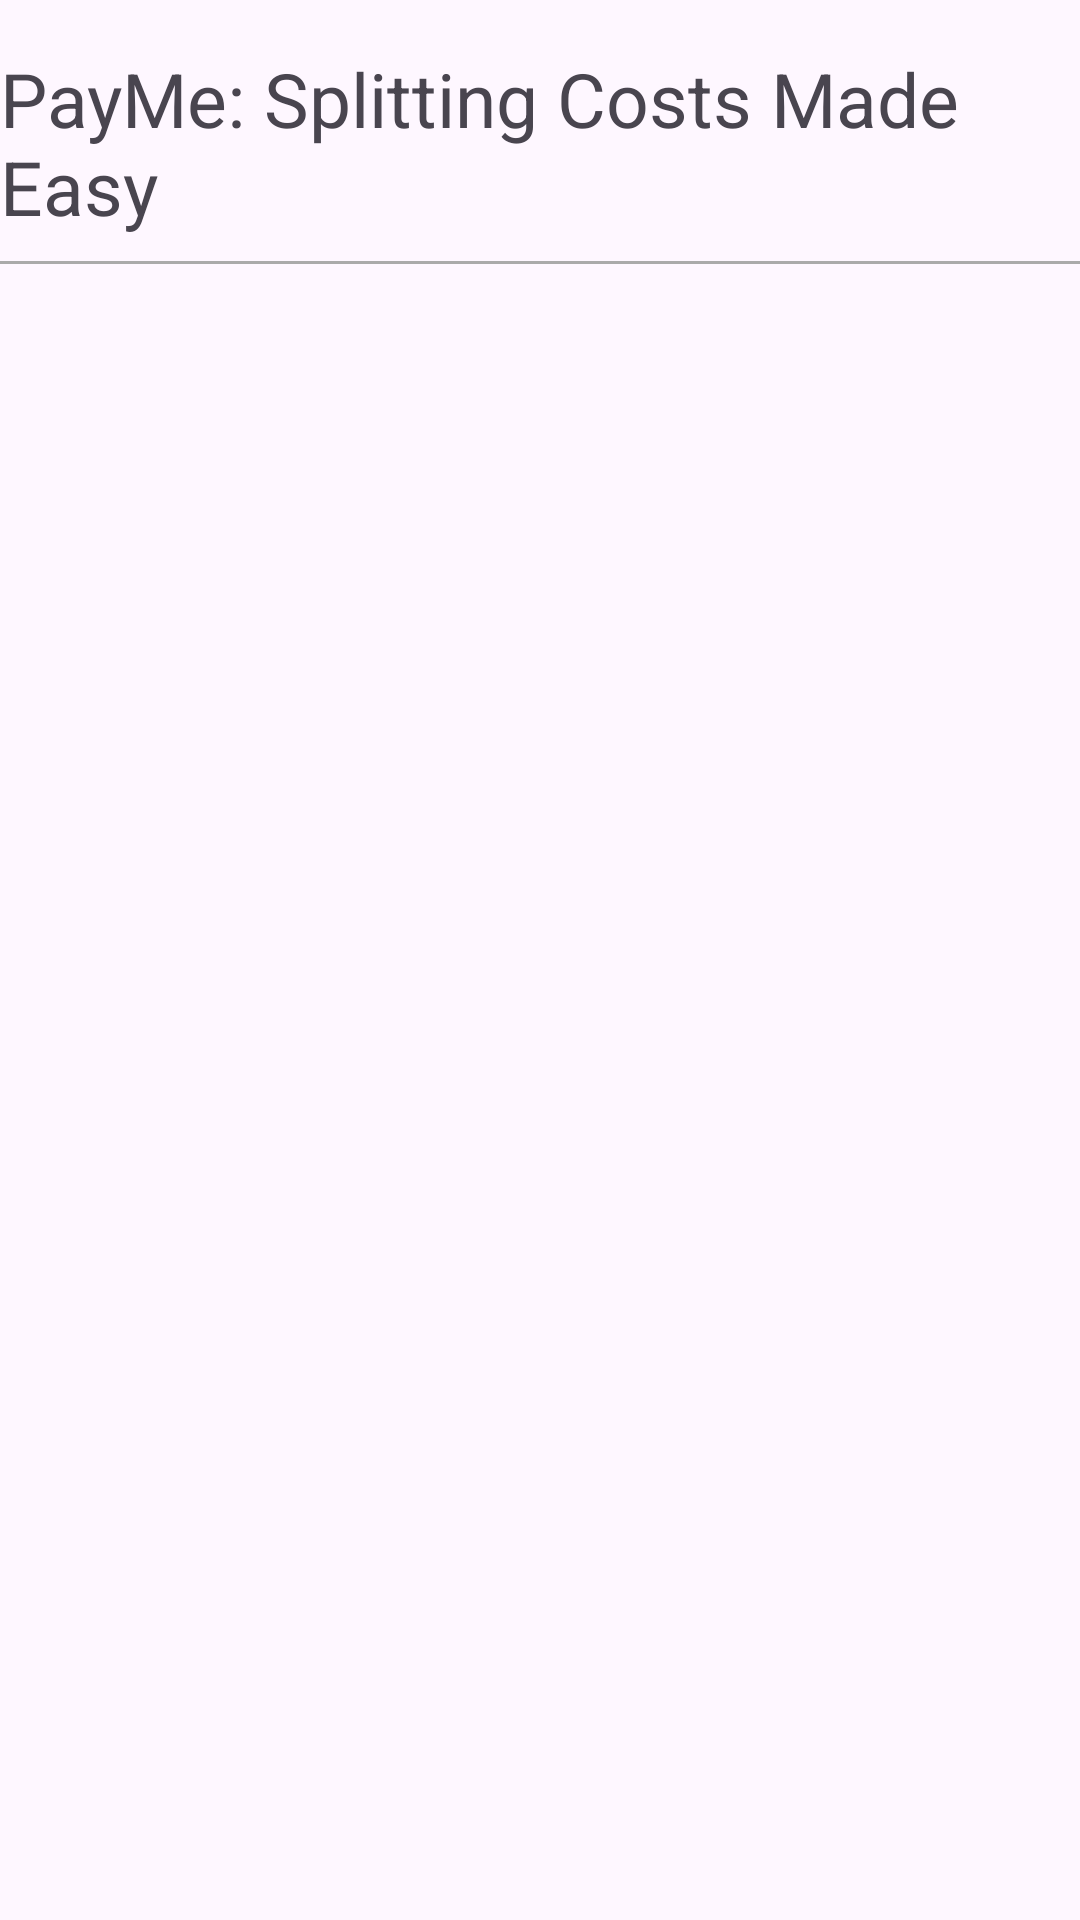

The Android layout XML behind this screen, and the referenced resources:
<!-- AndroidManifest.xml: application theme Theme.PayMe2 -->
<!-- res/layout/activity_group_members.xml -->
<?xml version="1.0" encoding="utf-8"?>
<RelativeLayout xmlns:android="http://schemas.android.com/apk/res/android"
    android:layout_width="match_parent"
    android:layout_height="match_parent">

    
    <TextView
        android:id="@+id/textViewTitle"
        android:layout_width="wrap_content"
        android:layout_height="wrap_content"
        android:text="@string/payme_splitting_costs_made_easy"
        android:textSize="25sp"
        android:layout_centerHorizontal="true"
        android:layout_marginTop="16dp"
    />

    
    <View
        android:id="@+id/separator"
        android:layout_width="match_parent"
        android:layout_height="1dp"
        android:layout_below="@id/textViewTitle"
        android:layout_marginTop="8dp"
        android:background="@android:color/darker_gray"
    />

    
    <ListView
        android:id="@+id/listViewGroupMembers"
        android:layout_width="match_parent"
        android:layout_height="match_parent"
        android:layout_below="@id/separator"
        android:layout_marginTop="10dp"
        android:textSize="20sp"
    />

</RelativeLayout>
<!-- resources referenced by this layout -->
<resources>
  <string name="payme_splitting_costs_made_easy">PayMe: Splitting Costs Made Easy</string>
  <style name="Theme.PayMe2" parent="Base.Theme.PayMe2" />
  <style name="Base.Theme.PayMe2" parent="Theme.Material3.DayNight.NoActionBar">
          
          
      </style>
</resources>
